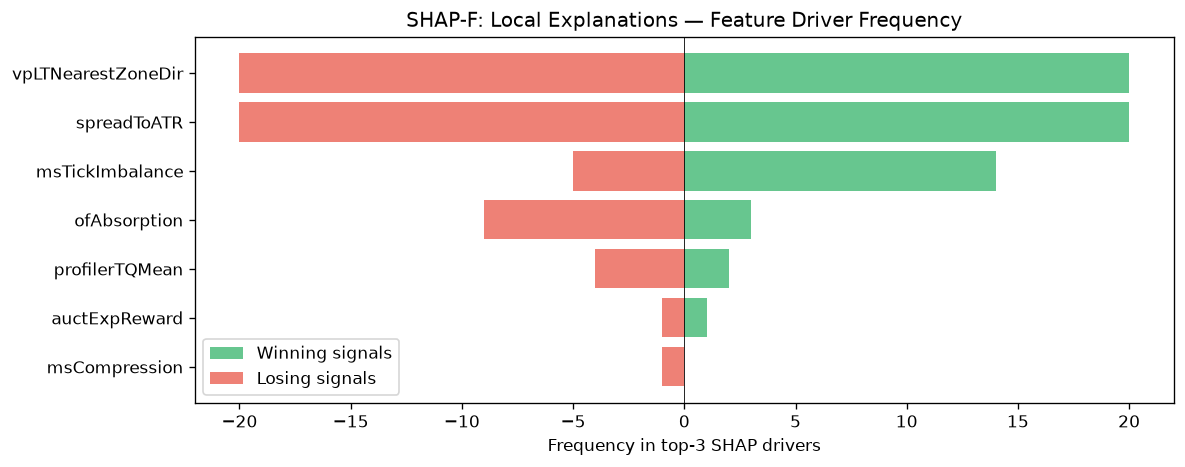

The table this chart was drawn from, first rows:
feature, win_top3_freq, lose_top3_freq, total_top3_freq, win_bias
vpLTNearestZoneDir, 20, 20, 40, 0.5
spreadToATR, 20, 20, 40, 0.5
msTickImbalance, 14, 5, 19, 0.7368
ofAbsorption, 3, 9, 12, 0.25
profilerTQMean, 2, 4, 6, 0.3333
auctExpReward, 1, 1, 2, 0.5
msCompression, 0, 1, 1, 0.0
